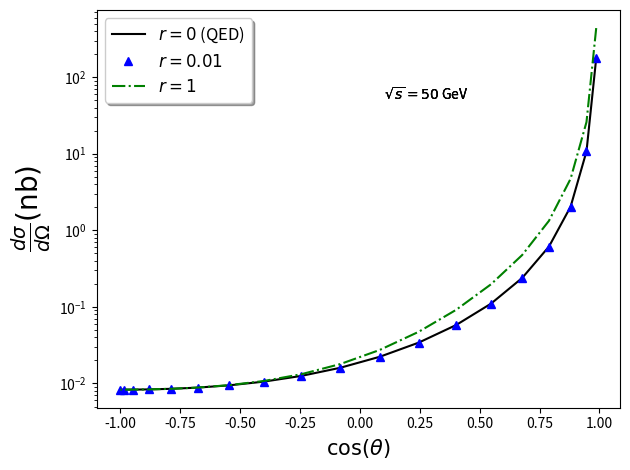

Here is the Python script that generated this plot:
# -*- coding: utf-8 -*-
"""
Created on Wed Mar 29 16:29:14 2017

[redacted]

@email: [email redacted]

[redacted]

@more info: https://github.com/ahmadborzou/Lorentz-Gauge-Theory-Of-Gravity-LGT/wiki

This code needs numpy and matplotlib libraries in addition to python.
The whole package can be installed through ANAconda at:
https://www.continuum.io/downloads
"""

import numpy as np
from matplotlib import pyplot as plt



# the cross section of e+e->e+e
def TotalXS(theta,Ecm,r):
    #input in GeV
    #output in nano barn(nb)
    # r=g/e
    #Ecm is center of mass energy in GeV
    #0.39e6 is to return in nb
    a=1/137.04 # QED coupling
    return 0.39e6*a**2/(4.*Ecm**2)*(
                  2.*( (1.+np.cos(theta/2.)**4)/(np.sin(theta/2.)**4) + (1.+np.cos(theta)**2)/2. - 2.*(np.cos(theta/2.)**4)/(np.sin(theta/2.)**2)  )
                  -3.*r**2/64.*np.sin(theta)**8/np.sin(theta/2.)**12
                  +18.*r**4*np.cos(theta/2.)**4/(np.tan(theta/2.)**4)
                 )



#set luminosity in fb^-1
#center of mass energy in GeV
Lumin=2.#/fb
Ecm=50.#GeV
fig3=plt.figure()


# break the theta into 1000 pieces
theta=np.linspace(0,np.pi,20,retstep=False)

# a container for cross section
XS=np.empty(np.size(theta))

# 3 values for r
r=[0.,0.01,1.]
# colors, line style,mark,legend
col=['k','b','g']
linest=['-','none','-.']
mark=['','^','']
lb=[r'$r=0$ (QED)',r'$r=0.01$',r'$r=1$']

# plot
for ir in range(0,np.size(r)):
    for it in range(0,np.size(theta)):
        XS[it]=TotalXS(theta[it],Ecm,r[ir])
    plt.plot(np.cos(theta),XS,color=col[ir], linestyle=linest[ir],marker=mark[ir],label=lb[ir])
    #plt.xscale('log')
    plt.yscale('log')
    
    plt.xlabel(r'$\cos(\theta)$',fontsize=15)
    plt.ylabel(r'$\frac{d\sigma}{d\Omega}(\mathrm{nb})$',fontsize=20)
    plt.text(0.1, 50, r'$\sqrt{s} = 50$ GeV', fontsize=10)
    #plt.text(0.1, 20, r'Lum.$= 2$ fb$^{-1}$', fontsize=10)


plt.legend(loc='best',fontsize = 'large',shadow=True,fancybox=True)
plt.plot()
plt.tight_layout()
plt.show()
fig3.savefig('XSBhabha.pdf')